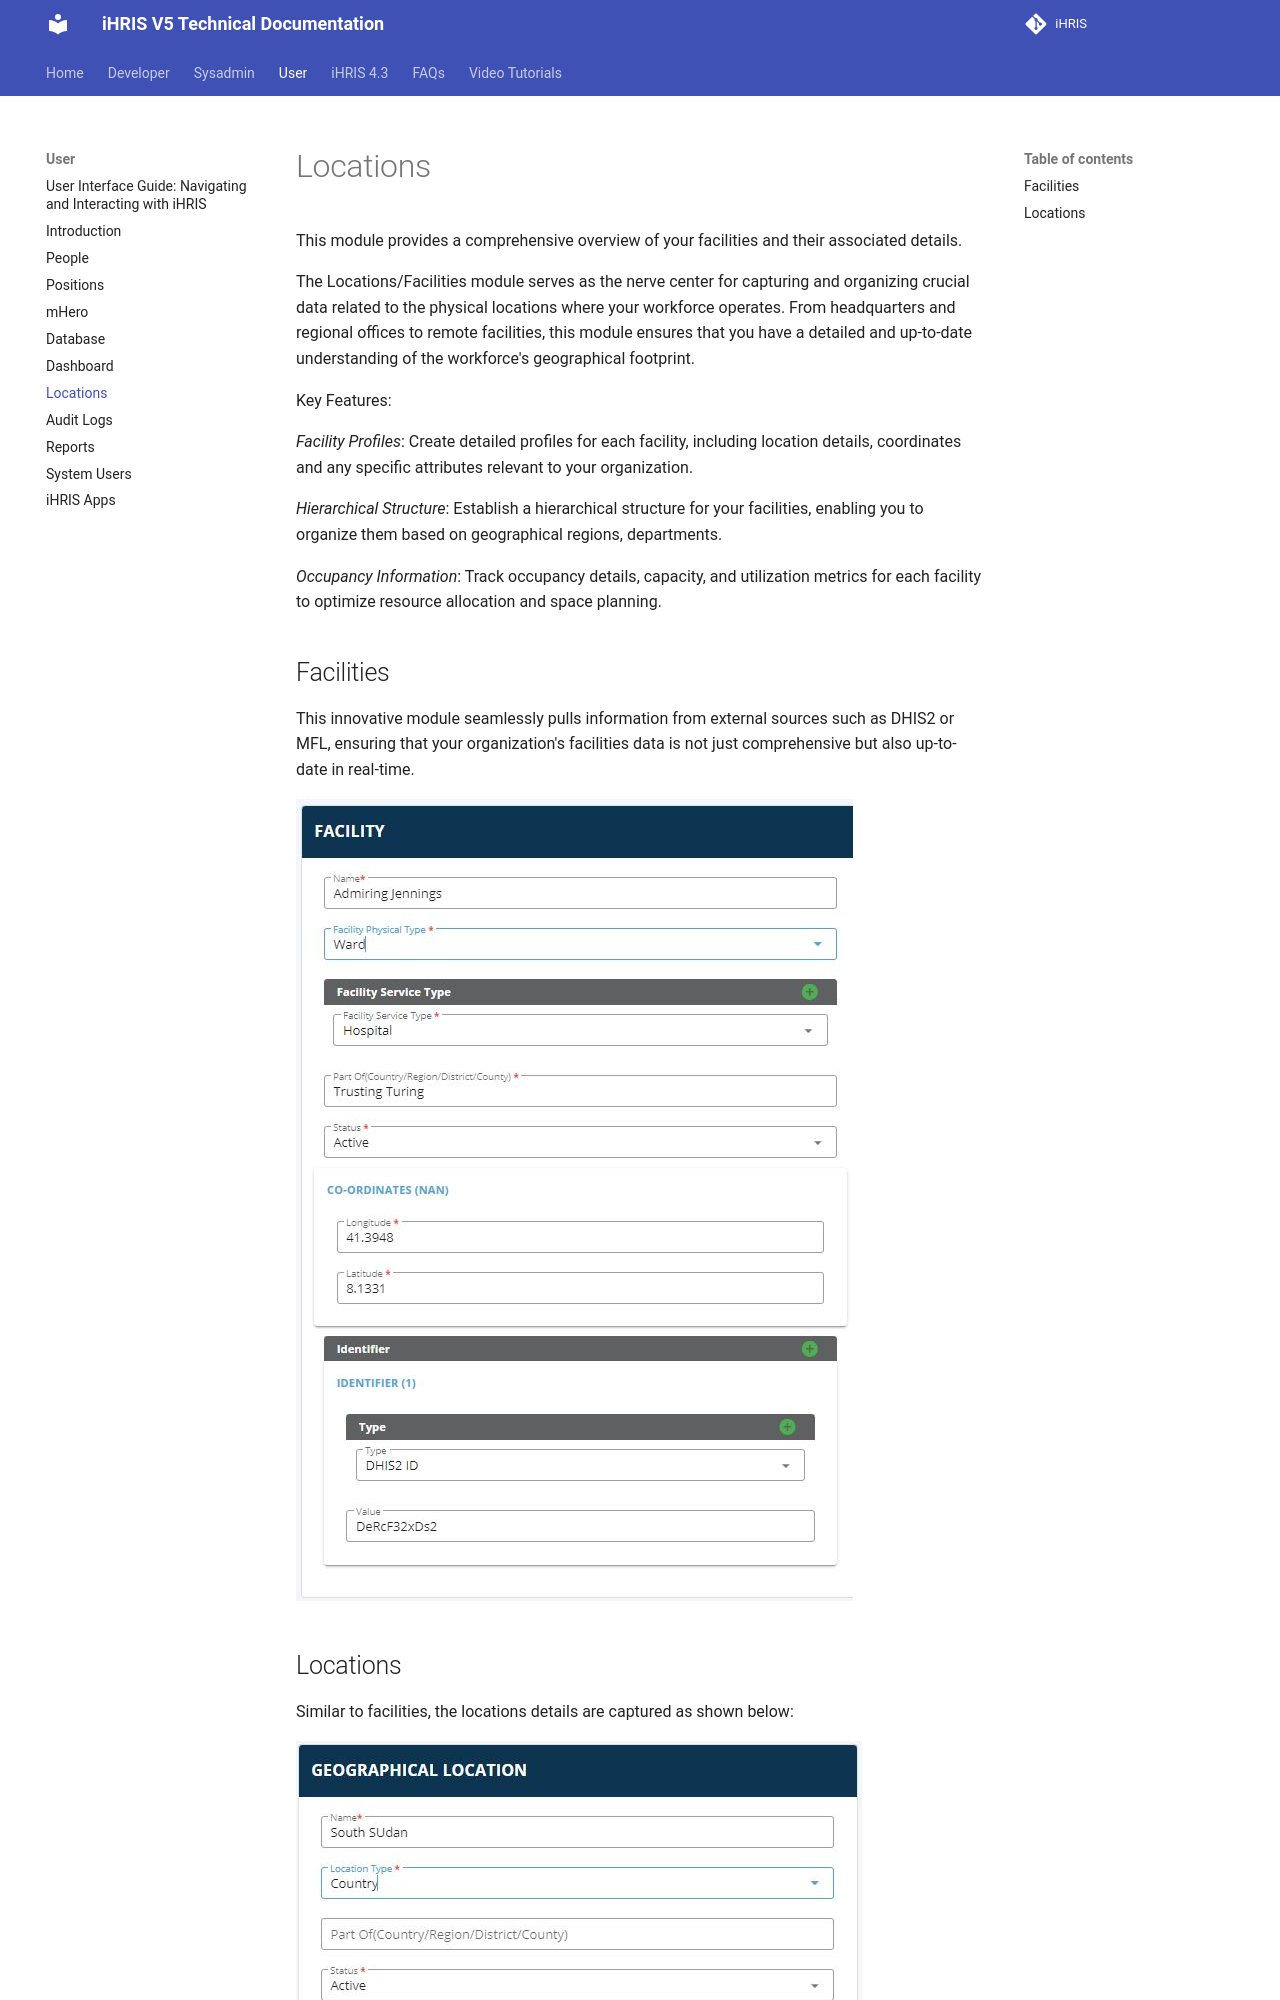

repository: iHRIS/ihris-documentation · page: user/locations/index.html · generator: mkdocs

# Locations

This module provides a comprehensive overview of your facilities and their associated details. 

The Locations/Facilities module serves as the nerve center for capturing and organizing crucial data related to the physical locations where your workforce operates. From headquarters and regional offices to remote facilities, this module ensures that you have a detailed and up-to-date understanding of the workforce's geographical footprint.

Key Features:

*Facility Profiles*: Create detailed profiles for each facility, including location details, coordinates  and any specific attributes relevant to your organization.

*Hierarchical Structure*: Establish a hierarchical structure for your facilities, enabling you to organize them based on geographical regions, departments.

*Occupancy Information*: Track occupancy details, capacity, and utilization metrics for each facility to optimize resource allocation and space planning.
